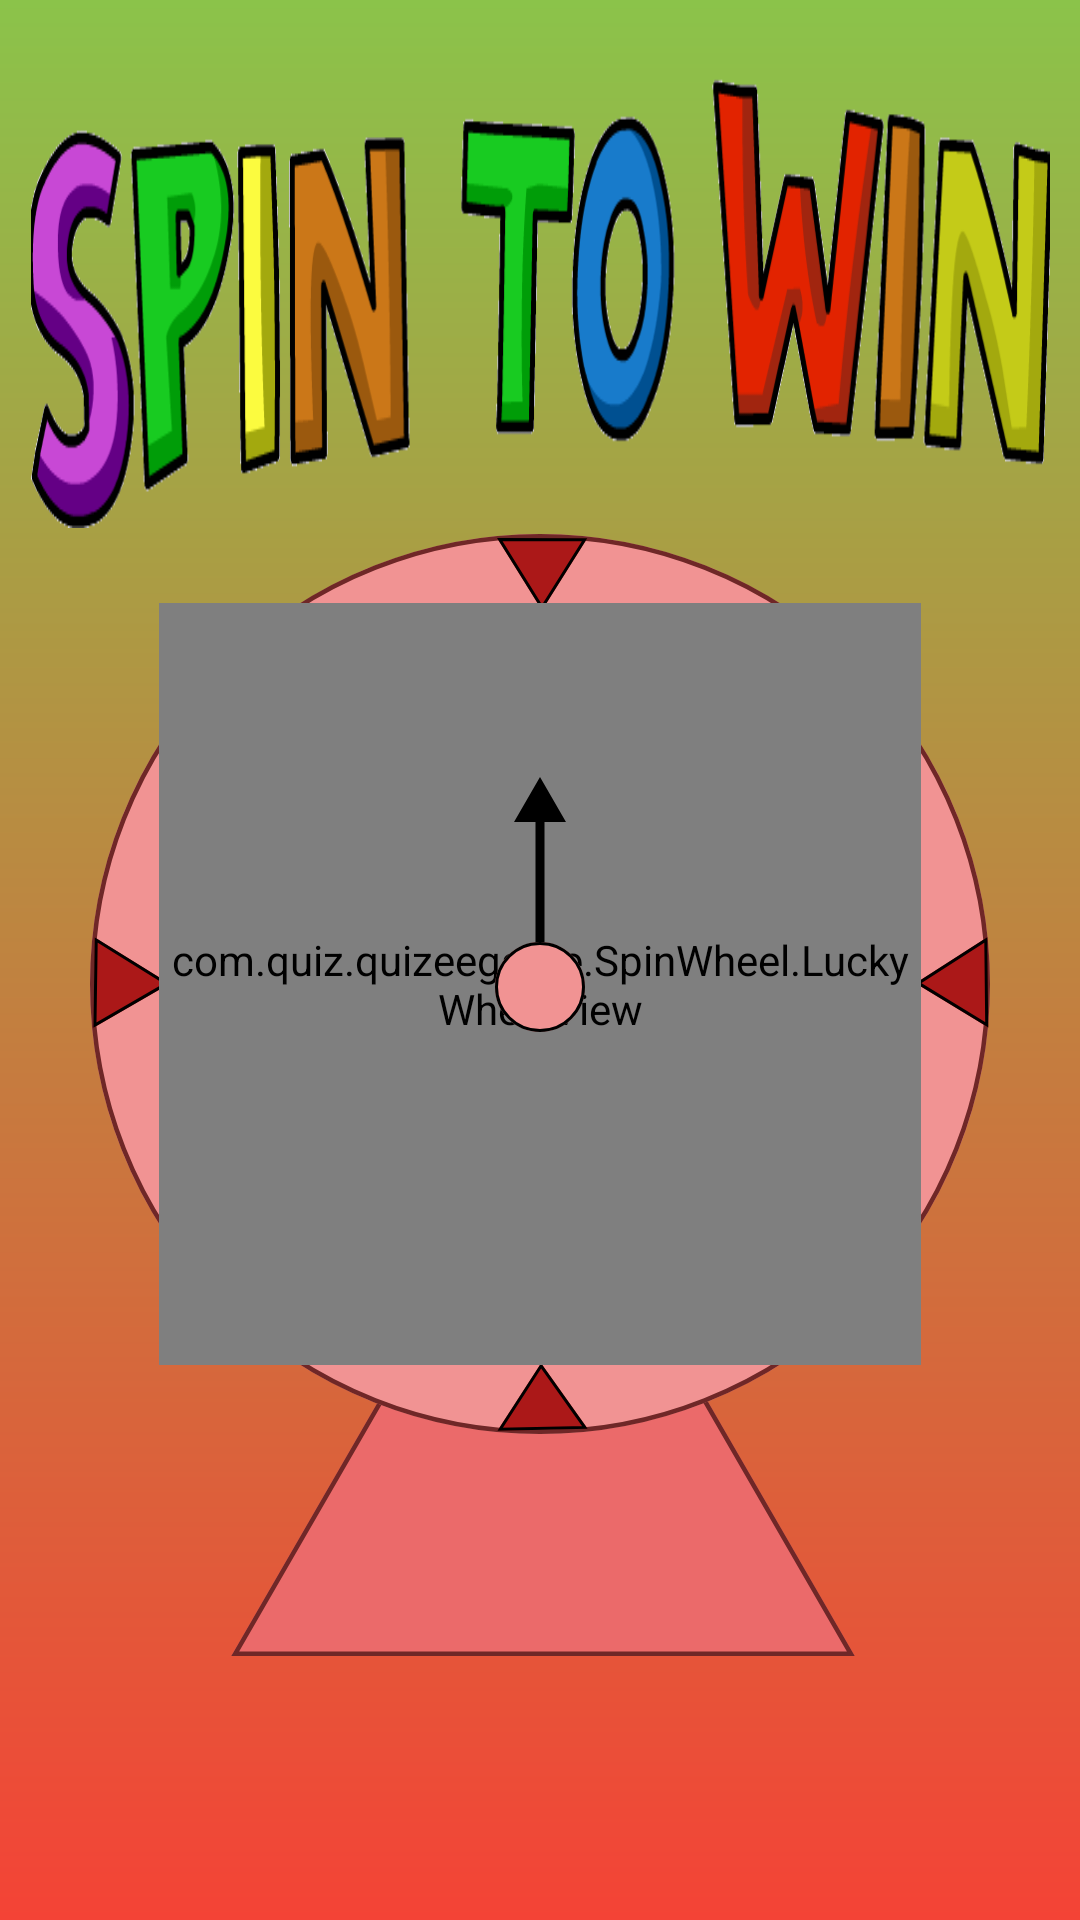

Android layout source for this screen:
<!-- AndroidManifest.xml: application theme Theme.QuizeeGame -->
<!-- res/layout/activity_spinner.xml -->
<?xml version="1.0" encoding="utf-8"?>
<androidx.constraintlayout.widget.ConstraintLayout xmlns:android="http://schemas.android.com/apk/res/android"
    xmlns:app="http://schemas.android.com/apk/res-auto"
    xmlns:tools="http://schemas.android.com/tools"
    android:layout_width="match_parent"
    android:layout_height="match_parent"
    android:background="@drawable/background_spin"
    tools:context=".SpinnerActivity">

    <ImageView
        android:id="@+id/imageView8"
        android:layout_width="wrap_content"
        android:layout_height="wrap_content"
        android:layout_marginBottom="80dp"
        android:contentDescription="@string/spinner_stand"
        app:layout_constraintBottom_toBottomOf="parent"
        app:layout_constraintEnd_toEndOf="parent"
        app:layout_constraintStart_toStartOf="parent"
        app:srcCompat="@drawable/ic_stand"
        tools:ignore="ImageContrastCheck" />

    <ImageView
        android:layout_width="340dp"
        android:layout_height="150dp"
        android:layout_marginTop="24dp"
        android:background="@drawable/spint_to_win"
        android:contentDescription="@string/spinner_logo"
        app:layout_constraintBottom_toTopOf="@+id/imageView8"
        app:layout_constraintEnd_toEndOf="parent"
        app:layout_constraintStart_toStartOf="parent"
        app:layout_constraintTop_toTopOf="parent"
        tools:ignore="ImageContrastCheck" />

    <ImageView
        android:layout_width="wrap_content"
        android:layout_height="180dp"
        android:contentDescription="@string/treasure"
        app:layout_constraintBottom_toBottomOf="parent"
        app:layout_constraintEnd_toEndOf="parent"
        app:layout_constraintStart_toStartOf="parent"
        app:srcCompat="@drawable/treasure" />

    <com.quiz.quizeegame.SpinWheel.LuckyWheelView
        android:id="@+id/wheelview"
        android:layout_width="254dp"
        android:layout_height="254dp"
        app:layout_constraintBottom_toBottomOf="@+id/imageView8"
        app:layout_constraintEnd_toEndOf="@+id/imageView8"
        app:layout_constraintStart_toStartOf="@+id/imageView8"
        app:layout_constraintTop_toTopOf="@+id/imageView8"
        app:layout_constraintVertical_bias="0.18"
        app:lkwCenterImage="@android:color/transparent"></com.quiz.quizeegame.SpinWheel.LuckyWheelView>

    <ImageView
        android:id="@+id/spinBtn"
        android:layout_width="wrap_content"
        android:layout_height="wrap_content"
        android:contentDescription="@string/spinner_pin"
        android:scaleType="center"
        app:layout_constraintBottom_toBottomOf="@+id/imageView8"
        app:layout_constraintEnd_toEndOf="@+id/imageView8"
        app:layout_constraintStart_toStartOf="@+id/imageView8"
        app:layout_constraintTop_toTopOf="@+id/imageView8"
        app:layout_constraintVertical_bias="0.27999997"
        app:srcCompat="@drawable/ic_pin" />

</androidx.constraintlayout.widget.ConstraintLayout>
<!-- resources referenced by this layout -->
<resources>
  <!-- drawable background_spin (drawable) -->
  <?xml version="1.0" encoding="utf-8"?>
  <shape xmlns:android="http://schemas.android.com/apk/res/android">
  <gradient android:startColor="@color/light_green"
        android:endColor="@color/red"
      android:angle="270"
      android:type="linear"/>
  </shape>
  <!-- drawable ic_pin (drawable) -->
  <vector xmlns:android="http://schemas.android.com/apk/res/android"
      android:width="38dp"
      android:height="93dp"
      android:viewportWidth="38"
      android:viewportHeight="93">
    <path
        android:pathData="M19,0L10.3397,15H27.6603L19,0ZM20.5,70L20.5,13.5H17.5L17.5,70H20.5Z"
        android:fillColor="#000000"/>
    <path
        android:pathData="M19,70m-15,0a15,15 0,1 1,30 0a15,15 0,1 1,-30 0"
        android:fillColor="#F19393"/>
    <path
        android:strokeWidth="1"
        android:pathData="M19,70m-14.5,0a14.5,14.5 0,1 1,29 0a14.5,14.5 0,1 1,-29 0"
        android:fillColor="#00000000"
        android:strokeColor="#000000"/>
  </vector>
  <!-- drawable ic_stand: vector/xml drawable (drawable, 3805 chars, omitted) -->
  <!-- drawable spint_to_win: png bitmap (drawable, 28110 bytes) -->
  <string name="spinner_logo">spinner logo</string>
  <string name="spinner_pin">spinner pin</string>
  <string name="spinner_stand">spinner stand</string>
  <string name="treasure">treasure</string>
  <style name="Theme.QuizeeGame" parent="Theme.AppCompat.Light.NoActionBar">
          
          <item name="colorPrimary">@color/purple_500</item>
          <item name="colorPrimaryVariant">@color/purple_700</item>
          <item name="colorOnPrimary">@color/white</item>
          
          <item name="colorSecondary">@color/teal_200</item>
          <item name="colorSecondaryVariant">@color/teal_700</item>
          <item name="colorOnSecondary">@color/black</item>
          
         <item name="android:statusBarColor">@color/light_green</item>
          
      </style>
  <color name="light_green">#8BC34A</color>
  <color name="red">#F44336</color>
  <color name="purple_500">#FF6200EE</color>
  <color name="purple_700">#FF3700B3</color>
  <color name="white">#FFFFFFFF</color>
  <color name="teal_200">#FF03DAC5</color>
  <color name="teal_700">#FF018786</color>
  <color name="black">#FF000000</color>
</resources>
